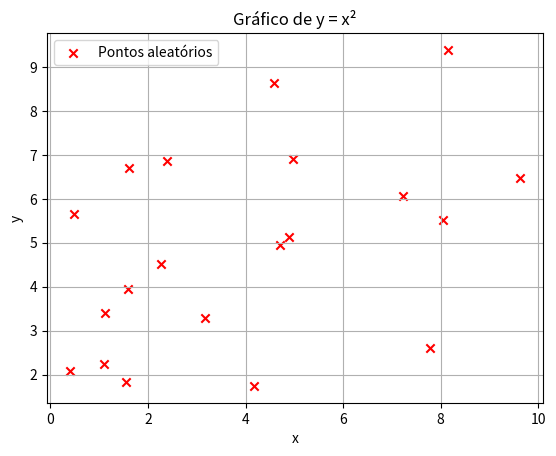

Write the Python code that produced this figure.
import matplotlib.pyplot as plt
import numpy as np

x = np.random.rand(20) * 10
y = np.random.rand(20) * 10

plt.scatter(x, y, c='red', marker='x', label='Pontos aleatórios')
plt.xlabel('x')
plt.ylabel('y')

plt.title('Gráfico de y = x²')
plt.legend()
plt.grid()

plt.show()